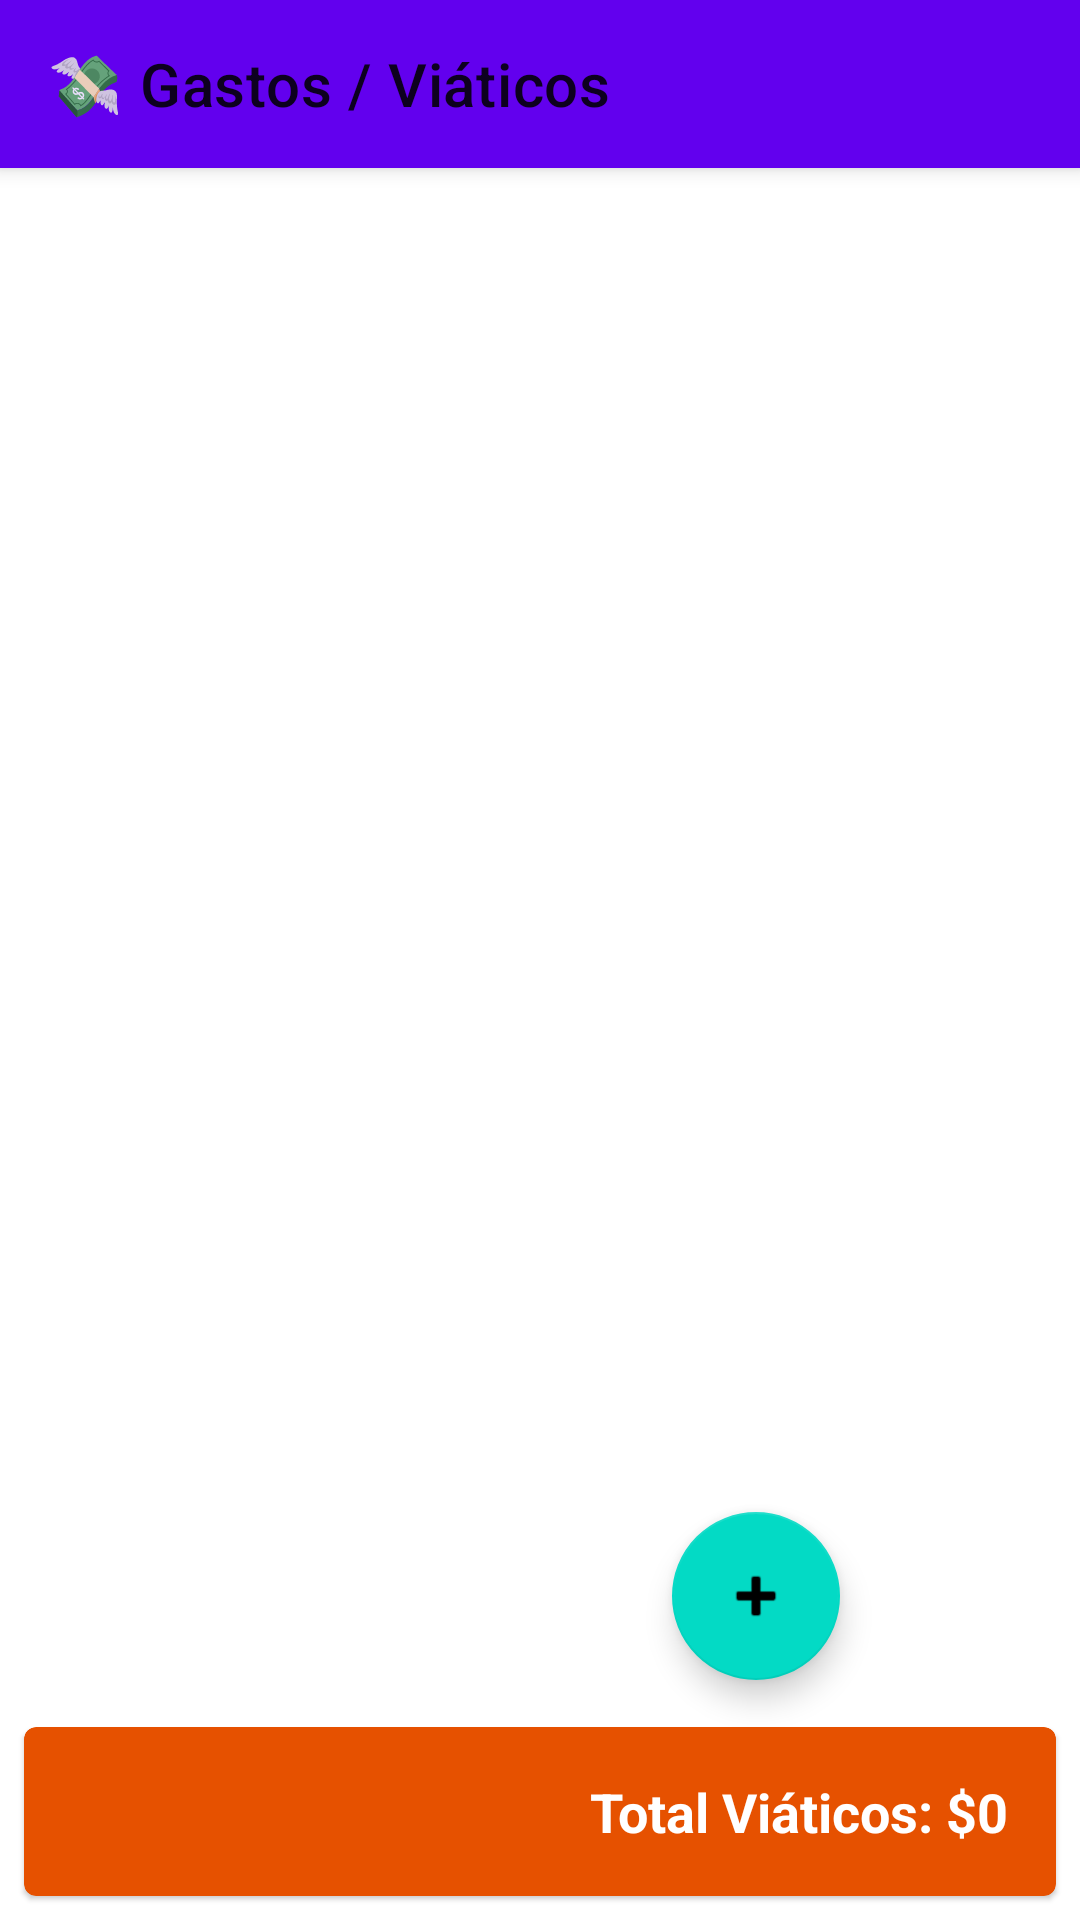

This screen was rendered from an Android layout file. Write that file and the resources it references.
<!-- AndroidManifest.xml: application theme Theme.BingoManager -->
<!-- res/layout/fragment_gastos.xml -->
<?xml version="1.0" encoding="utf-8"?>
<androidx.coordinatorlayout.widget.CoordinatorLayout
    xmlns:android="http://schemas.android.com/apk/res/android"
    xmlns:app="http://schemas.android.com/apk/res-auto"
    android:layout_width="match_parent"
    android:layout_height="match_parent">
    <com.google.android.material.appbar.AppBarLayout
        android:layout_width="match_parent"
        android:layout_height="wrap_content">
        <com.google.android.material.appbar.MaterialToolbar
            android:layout_width="match_parent"
            android:layout_height="?attr/actionBarSize"
            app:title="💸 Gastos / Viáticos"/>
    </com.google.android.material.appbar.AppBarLayout>
    <LinearLayout
        android:layout_width="match_parent"
        android:layout_height="match_parent"
        android:orientation="vertical"
        app:layout_behavior="@string/appbar_scrolling_view_behavior">
        <androidx.recyclerview.widget.RecyclerView
            android:id="@+id/recyclerGastos"
            android:layout_width="match_parent"
            android:layout_height="0dp"
            android:layout_weight="1"
            android:padding="8dp"/>
        <TextView
            android:id="@+id/tvEmptyGastos"
            android:layout_width="match_parent"
            android:layout_height="wrap_content"
            android:gravity="center"
            android:padding="32dp"
            android:text="Sin gastos registrados"
            android:visibility="gone"/>
        <com.google.android.material.card.MaterialCardView
            android:layout_width="match_parent"
            android:layout_height="wrap_content"
            android:layout_margin="8dp"
            app:cardBackgroundColor="#E65100">
            <TextView
                android:id="@+id/tvTotalGastos"
                android:layout_width="match_parent"
                android:layout_height="wrap_content"
                android:padding="16dp"
                android:text="Total Viáticos: $0"
                android:textColor="@android:color/white"
                android:textSize="18sp"
                android:textStyle="bold"
                android:gravity="end"/>
        </com.google.android.material.card.MaterialCardView>
    </LinearLayout>
    <com.google.android.material.floatingactionbutton.FloatingActionButton
        android:id="@+id/fabGasto"
        android:layout_width="wrap_content"
        android:layout_height="wrap_content"
        android:layout_gravity="bottom|end"
        android:layout_margin="80dp"
        android:src="@android:drawable/ic_input_add"/>
</androidx.coordinatorlayout.widget.CoordinatorLayout>
<!-- resources referenced by this layout -->
<resources>
  <style name="Theme.BingoManager" parent="Theme.MaterialComponents.DayNight.DarkActionBar">
          <item name="colorPrimary">@color/purple_500</item>
          <item name="colorPrimaryVariant">@color/purple_700</item>
          <item name="colorOnPrimary">@color/white</item>
          <item name="colorSecondary">@color/teal_200</item>
          <item name="colorSecondaryVariant">@color/teal_700</item>
          <item name="colorOnSecondary">@color/black</item>
          <item name="android:statusBarColor">?attr/colorPrimaryVariant</item>
      </style>
  <color name="purple_500">#FF6200EE</color>
  <color name="purple_700">#FF3700B3</color>
  <color name="white">#FFFFFFFF</color>
  <color name="teal_200">#FF03DAC5</color>
  <color name="teal_700">#FF018786</color>
  <color name="black">#FF000000</color>
</resources>
